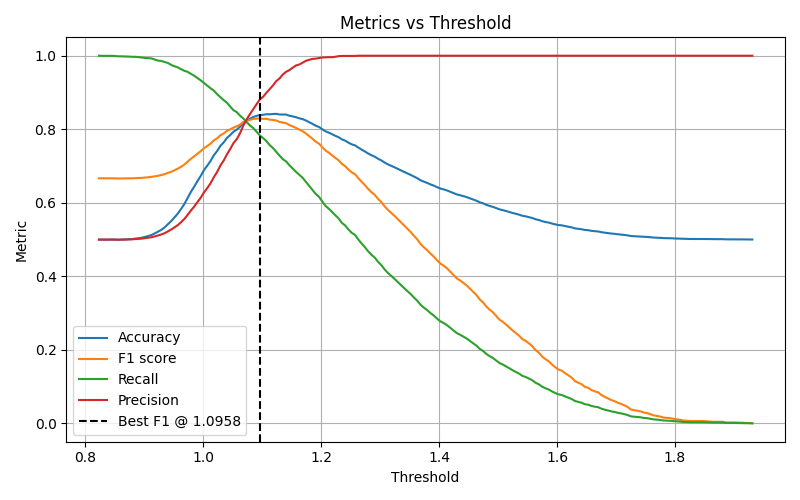

The table this chart was drawn from, first rows:
threshold, accuracy, f1, recall, precision, err_rate
0.8229, 0.5, 0.6667, 1.0, 0.5, 0.5
0.8285, 0.4998, 0.6665, 0.9997, 0.4999, 0.5002
0.834, 0.4998, 0.6665, 0.9997, 0.4999, 0.5002
0.8396, 0.4998, 0.6665, 0.9997, 0.4999, 0.5002
0.8452, 0.5002, 0.6667, 0.9997, 0.5001, 0.4998
0.8507, 0.4998, 0.6664, 0.999, 0.4999, 0.5002
0.8563, 0.4995, 0.6661, 0.9983, 0.4997, 0.5005
0.8619, 0.5, 0.6663, 0.9983, 0.5, 0.5
0.8674, 0.5002, 0.6663, 0.998, 0.5001, 0.4998
0.873, 0.501, 0.6666, 0.9977, 0.5005, 0.499
0.8786, 0.5013, 0.6666, 0.997, 0.5007, 0.4987
0.8842, 0.5027, 0.6672, 0.997, 0.5013, 0.4973
0.8897, 0.5037, 0.6675, 0.9963, 0.5018, 0.4963
0.8953, 0.505, 0.6678, 0.995, 0.5025, 0.495
0.9009, 0.5073, 0.6686, 0.994, 0.5037, 0.4927
0.9064, 0.5097, 0.6695, 0.9933, 0.5049, 0.4903
0.912, 0.5125, 0.6706, 0.9927, 0.5064, 0.4875
0.9176, 0.5168, 0.6719, 0.9897, 0.5087, 0.4832
0.9231, 0.5217, 0.6735, 0.9867, 0.5112, 0.4783
0.9287, 0.5265, 0.6755, 0.9857, 0.5138, 0.4735
0.9343, 0.5332, 0.678, 0.983, 0.5175, 0.4668
0.9398, 0.5418, 0.6815, 0.9803, 0.5223, 0.4582
0.9454, 0.5503, 0.6844, 0.975, 0.5272, 0.4497
0.951, 0.5605, 0.6885, 0.9713, 0.5332, 0.4395
0.9566, 0.5705, 0.6927, 0.9683, 0.5393, 0.4295
0.9621, 0.5832, 0.698, 0.9633, 0.5472, 0.4168
0.9677, 0.5965, 0.7039, 0.959, 0.5559, 0.4035
0.9733, 0.6132, 0.712, 0.9563, 0.5671, 0.3868
0.9788, 0.6297, 0.7197, 0.9507, 0.579, 0.3703
0.9844, 0.6438, 0.7264, 0.9457, 0.5897, 0.3562
0.99, 0.6588, 0.7336, 0.9393, 0.6018, 0.3412
0.9955, 0.6732, 0.7406, 0.933, 0.614, 0.3268
1.001, 0.6892, 0.7487, 0.926, 0.6284, 0.3108
1.007, 0.7012, 0.7546, 0.9187, 0.6402, 0.2988
1.012, 0.7138, 0.761, 0.9113, 0.6533, 0.2862
1.018, 0.7295, 0.7699, 0.905, 0.6699, 0.2705
1.023, 0.7408, 0.7755, 0.8953, 0.684, 0.2592
1.029, 0.755, 0.7836, 0.8873, 0.7016, 0.245
1.035, 0.7643, 0.7886, 0.879, 0.715, 0.2357
1.04, 0.7765, 0.796, 0.872, 0.7322, 0.2235
1.046, 0.7845, 0.7999, 0.8613, 0.7466, 0.2155
1.051, 0.7933, 0.8047, 0.8517, 0.7627, 0.2067
1.057, 0.7992, 0.8082, 0.8463, 0.7734, 0.2008
1.062, 0.807, 0.8126, 0.8367, 0.7898, 0.193
1.068, 0.8177, 0.8197, 0.829, 0.8106, 0.1823
1.074, 0.824, 0.8232, 0.8193, 0.8271, 0.176
1.079, 0.8288, 0.8256, 0.8103, 0.8415, 0.1712
1.085, 0.8333, 0.8282, 0.8033, 0.8546, 0.1667
1.09, 0.8363, 0.829, 0.7933, 0.868, 0.1637
1.096, 0.8388, 0.8294, 0.7833, 0.8811, 0.1612
1.101, 0.8392, 0.8283, 0.776, 0.8882, 0.1608
1.107, 0.841, 0.8285, 0.768, 0.8993, 0.159
1.113, 0.8407, 0.8261, 0.757, 0.9091, 0.1593
1.118, 0.8415, 0.8253, 0.749, 0.919, 0.1585
1.124, 0.842, 0.8238, 0.7387, 0.9311, 0.158
1.129, 0.8402, 0.82, 0.7283, 0.9382, 0.1598
1.135, 0.84, 0.8179, 0.7187, 0.9489, 0.16
1.14, 0.84, 0.8167, 0.7127, 0.9562, 0.16
1.146, 0.8368, 0.8115, 0.7023, 0.9608, 0.1632
1.151, 0.835, 0.8078, 0.6933, 0.9674, 0.165
... 140 more rows
